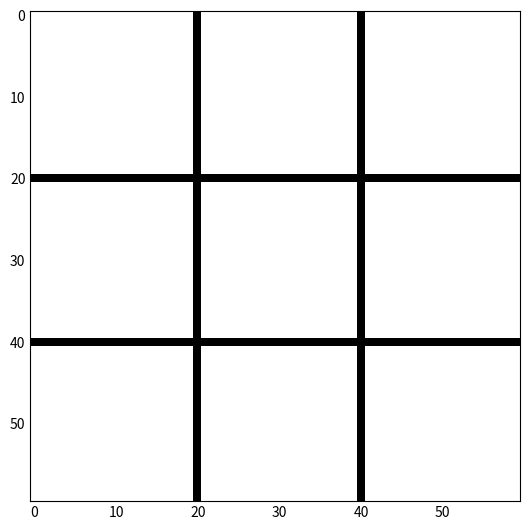

Generate this figure with matplotlib:
import matplotlib.pyplot as plt
from matplotlib.colors import ListedColormap
from matplotlib.animation import FuncAnimation

grid_size = 60
turn = 0

"""Boxes"""
grid_boxes = [[0,0,0], 
              [0,0,0], 
              [0,0,0]]

grid_coords = [[(10,50),(30,50),(50,50)], 
              [(10,30),(30,30),(50,30)], 
              [(10,10),(30,10),(50,10)]]



class player:
    def __innit__(self, name):
        if name == 'knots':
            self.name = name
            self.colour = 2

        if name == 'crosses':
            self.name = name
            self.colour = 3

def create_players(player1 = 'knots', player2 = 'crosses'):
    global knots, crosses

    knots = player(player1)
    crosses = player(player2)



"""def grid(size = grid_size):
    Z = [[0 for x in range(size)] for x in range(size)]
    for axis in range(0, 60):
        Z[axis] [20] = 1  
        Z[axis] [40] = 1  
        Z[20] [axis] = 1 
        Z[40] [axis] = 1
    return Z"""

def grid_update(x, y):
    global grid_boxes, Z

    if x<20:
        if y < 20:
            grid_boxes[2][0] = 2
        elif y < 40 and y > 20:
            grid_boxes[2][1] = 2
        elif y < 60 and y > 40:
            grid_boxes[2][2] = 2

    if x<40 and x>20:
        if y < 20:
            grid_boxes[1][0] = 2
        elif y < 40 and y > 20:
            grid_boxes[1][1] = 2
        elif y < 60 and y > 40:
            grid_boxes[1][2] = 2

    if x<60 and x>40:
        if y < 20:
            grid_boxes[0][0] = 2
        elif y < 40 and y > 20:
            grid_boxes[0][1] = 2
        elif y < 60 and y > 40:
            grid_boxes[0][2] = 2

    return grid_boxes

def Z_update(size = grid_size, grid = grid_boxes, coords = grid_coords):
    Z_coords = []

    Z = [[0 for x in range(size)] for x in range(size)]
    for axis in range(0, 60):
        Z[axis] [20] = 1  
        Z[axis] [40] = 1  
        Z[20] [axis] = 1 
        Z[40] [axis] = 1

    for row in range(len(grid)):
        for x in range(3):
            if grid[row][x] == 2:
                Z_coords.append(coords[row][x])

    for coord in Z_coords:
        Z[coord[0]][coord[1]] = 1
    
    return Z

def anim_data(frame):    
    Z = Z_update()
    image.set_data(Z)
    return [image]

def select(event):
    global ix, iy, grid_boxes, turn

    turn += 1 #if turn odd => player1, if turn even => player2

    ix, iy= round(event.xdata), round(event.ydata)

    grid_boxes = grid_update(x = ix, y = iy)
    anim_data()

def check_win():
    pass






print("Crosses go first :3. ")

plt.style.use('_mpl-gallery-nogrid')
fig, ax = plt.subplots(figsize = (5,5))
cmap = ListedColormap(["white","black"])

fig.canvas.mpl_connect('button_press_event', select)

image = ax.imshow(Z_update(), origin = 'upper', cmap=cmap)
ani = FuncAnimation(fig, anim_data, frames = 100, interval = 200, blit = False)
plt.show()

print(grid_boxes)